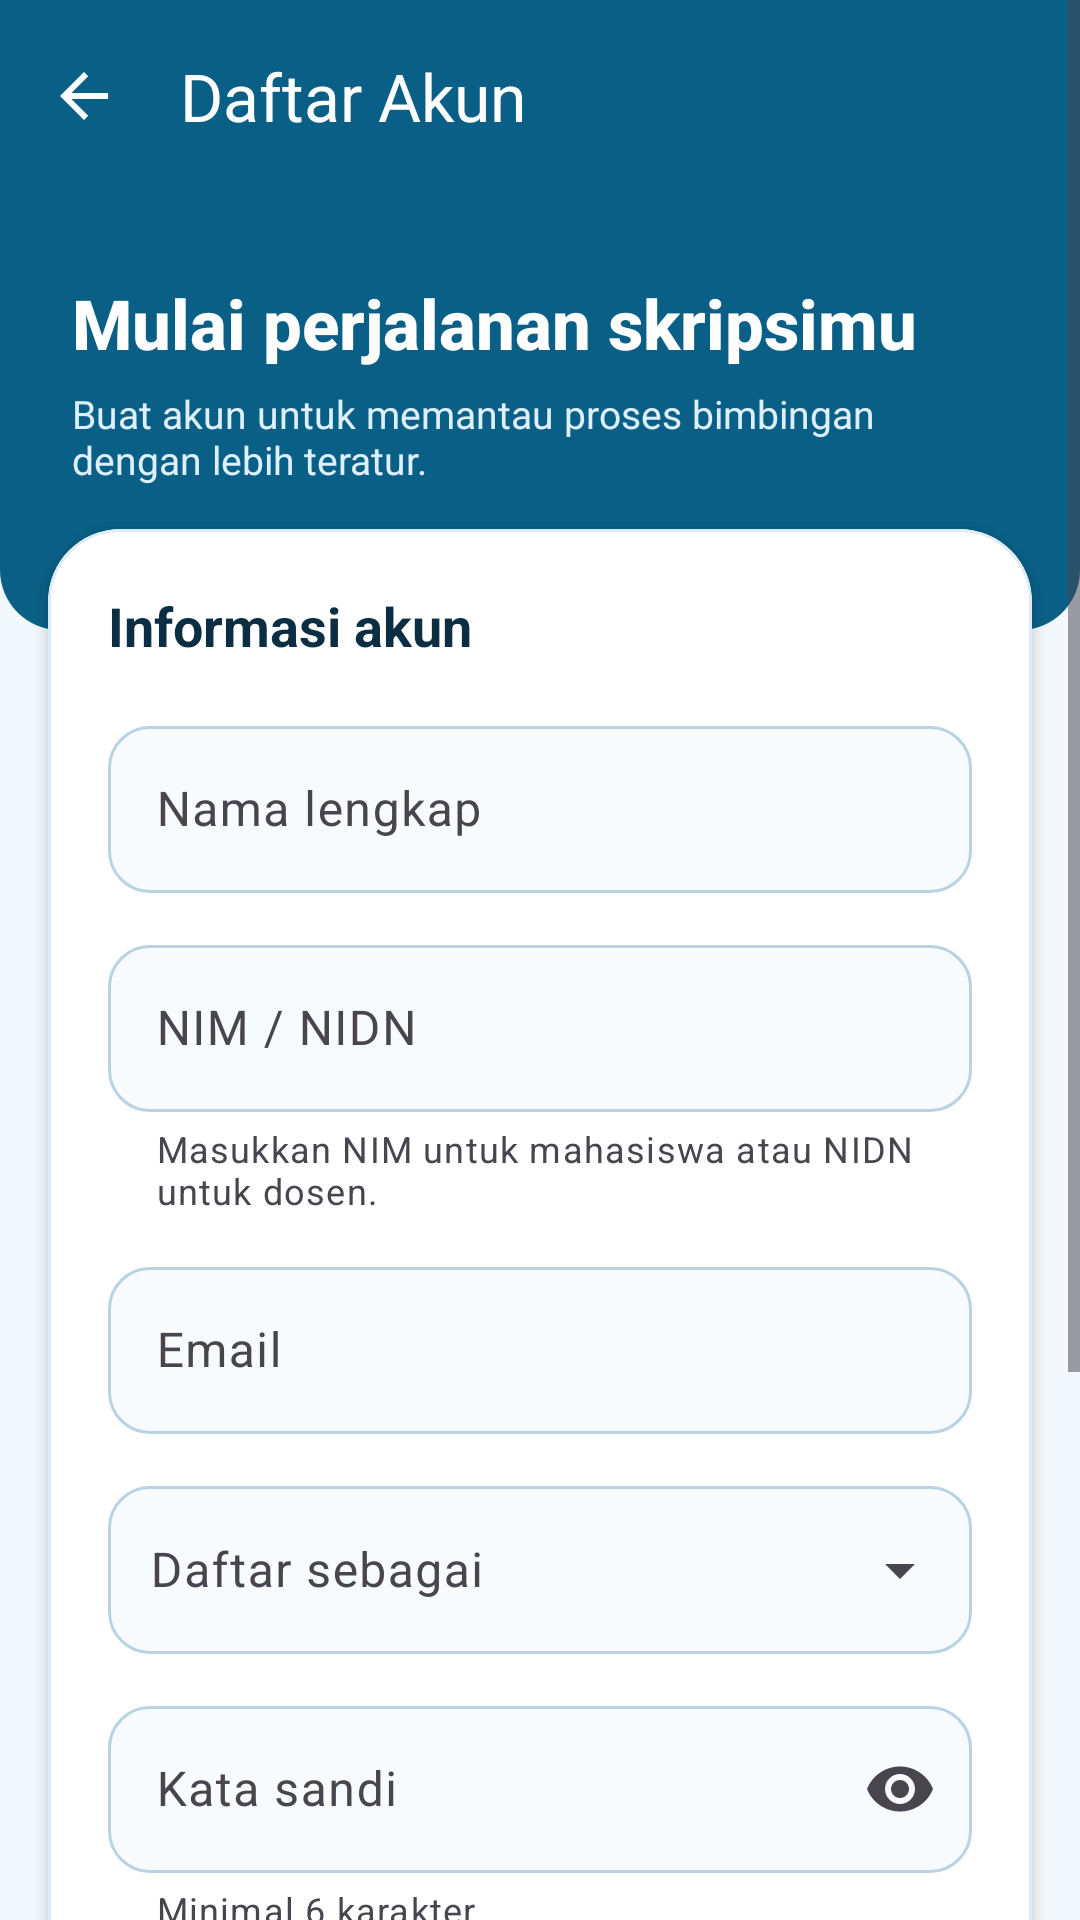

Produce the Android XML layout that renders to this screen, including the resource entries it uses.
<!-- AndroidManifest.xml: application theme Theme.SkripsiTrack -->
<!-- res/layout/activity_register.xml -->
<?xml version="1.0" encoding="utf-8"?>
<ScrollView xmlns:android="http://schemas.android.com/apk/res/android"
    xmlns:app="http://schemas.android.com/apk/res-auto"
    android:layout_width="match_parent"
    android:layout_height="match_parent"
    android:background="@color/st_bg"
    android:fillViewport="true"
    android:clipToPadding="false">

    <LinearLayout
        android:layout_width="match_parent"
        android:layout_height="wrap_content"
        android:orientation="vertical"
        android:paddingBottom="24dp">

        <FrameLayout
            android:layout_width="match_parent"
            android:layout_height="210dp"
            android:background="@drawable/bg_login_hero">

            <com.google.android.material.appbar.MaterialToolbar
                android:id="@+id/toolbar"
                android:layout_width="match_parent"
                android:layout_height="?attr/actionBarSize"
                android:background="@android:color/transparent"
                app:navigationIcon="?attr/homeAsUpIndicator"
                app:navigationIconTint="@color/white"
                app:title="Daftar Akun"
                app:titleTextColor="@color/white" />

            <LinearLayout
                android:layout_width="match_parent"
                android:layout_height="wrap_content"
                android:layout_gravity="bottom"
                android:orientation="vertical"
                android:paddingStart="24dp"
                android:paddingEnd="24dp"
                android:paddingBottom="48dp">

                <TextView
                    android:layout_width="wrap_content"
                    android:layout_height="wrap_content"
                    android:fontFamily="sans-serif-medium"
                    android:text="Mulai perjalanan skripsimu"
                    android:textColor="@color/white"
                    android:textSize="23sp"
                    android:textStyle="bold" />

                <TextView
                    android:layout_width="match_parent"
                    android:layout_height="wrap_content"
                    android:layout_marginTop="6dp"
                    android:text="Buat akun untuk memantau proses bimbingan dengan lebih teratur."
                    android:textColor="#DDF0FF"
                    android:textSize="13sp" />
            </LinearLayout>
        </FrameLayout>

        <com.google.android.material.card.MaterialCardView
            android:layout_width="match_parent"
            android:layout_height="wrap_content"
            android:layout_marginStart="16dp"
            android:layout_marginTop="-34dp"
            android:layout_marginEnd="16dp"
            app:cardBackgroundColor="@color/white"
            app:cardCornerRadius="24dp"
            app:cardElevation="3dp"
            app:strokeColor="@color/st_border"
            app:strokeWidth="1dp">

            <LinearLayout
                android:layout_width="match_parent"
                android:layout_height="wrap_content"
                android:orientation="vertical"
                android:padding="20dp">

                <TextView
                    android:layout_width="wrap_content"
                    android:layout_height="wrap_content"
                    android:text="Informasi akun"
                    android:textColor="@color/st_ink"
                    android:textSize="18sp"
                    android:textStyle="bold" />

                <com.google.android.material.textfield.TextInputLayout
                    android:id="@+id/tilName"
                    style="@style/Widget.SkripsiTrack.TextInput"
                    android:layout_width="match_parent"
                    android:layout_height="wrap_content"
                    android:layout_marginTop="16dp"
                    android:hint="Nama lengkap">

                    <com.google.android.material.textfield.TextInputEditText
                        android:id="@+id/etName"
                        android:layout_width="match_parent"
                        android:layout_height="wrap_content"
                        android:autofillHints="name"
                        android:imeOptions="actionNext"
                        android:inputType="textPersonName|textCapWords"
                        android:maxLines="1" />
                </com.google.android.material.textfield.TextInputLayout>

                <com.google.android.material.textfield.TextInputLayout
                    android:id="@+id/tilNim"
                    style="@style/Widget.SkripsiTrack.TextInput"
                    android:layout_width="match_parent"
                    android:layout_height="wrap_content"
                    android:layout_marginTop="12dp"
                    android:hint="NIM / NIDN"
                    app:helperText="Masukkan NIM untuk mahasiswa atau NIDN untuk dosen.">

                    <com.google.android.material.textfield.TextInputEditText
                        android:id="@+id/etNim"
                        android:layout_width="match_parent"
                        android:layout_height="wrap_content"
                        android:autofillHints="username"
                        android:imeOptions="actionNext"
                        android:inputType="number"
                        android:maxLines="1" />
                </com.google.android.material.textfield.TextInputLayout>

                <com.google.android.material.textfield.TextInputLayout
                    android:id="@+id/tilEmail"
                    style="@style/Widget.SkripsiTrack.TextInput"
                    android:layout_width="match_parent"
                    android:layout_height="wrap_content"
                    android:layout_marginTop="12dp"
                    android:hint="Email">

                    <com.google.android.material.textfield.TextInputEditText
                        android:id="@+id/etEmail"
                        android:layout_width="match_parent"
                        android:layout_height="wrap_content"
                        android:autofillHints="emailAddress"
                        android:imeOptions="actionNext"
                        android:inputType="textEmailAddress"
                        android:maxLines="1" />
                </com.google.android.material.textfield.TextInputLayout>

                <com.google.android.material.textfield.TextInputLayout
                    style="@style/Widget.SkripsiTrack.TextInput.Dropdown"
                    android:layout_width="match_parent"
                    android:layout_height="wrap_content"
                    android:layout_marginTop="12dp"
                    android:hint="Daftar sebagai">

                    <AutoCompleteTextView
                        android:id="@+id/actRole"
                        android:layout_width="match_parent"
                        android:layout_height="wrap_content"
                        android:inputType="none"
                        android:minHeight="56dp"
                        android:paddingStart="14dp"
                        android:paddingEnd="14dp" />
                </com.google.android.material.textfield.TextInputLayout>

                <com.google.android.material.textfield.TextInputLayout
                    android:id="@+id/tilInvite"
                    style="@style/Widget.SkripsiTrack.TextInput"
                    android:layout_width="match_parent"
                    android:layout_height="wrap_content"
                    android:layout_marginTop="12dp"
                    android:hint="Kode undangan dosen"
                    android:visibility="gone"
                    app:helperText="Kode ini diperlukan untuk pendaftaran akun dosen.">

                    <com.google.android.material.textfield.TextInputEditText
                        android:id="@+id/etInvite"
                        android:layout_width="match_parent"
                        android:layout_height="wrap_content"
                        android:imeOptions="actionNext"
                        android:inputType="text"
                        android:maxLines="1" />
                </com.google.android.material.textfield.TextInputLayout>

                <com.google.android.material.textfield.TextInputLayout
                    android:id="@+id/tilPassword"
                    style="@style/Widget.SkripsiTrack.TextInput"
                    android:layout_width="match_parent"
                    android:layout_height="wrap_content"
                    android:layout_marginTop="12dp"
                    android:hint="Kata sandi"
                    app:endIconMode="password_toggle"
                    app:helperText="Minimal 6 karakter.">

                    <com.google.android.material.textfield.TextInputEditText
                        android:id="@+id/etPassword"
                        android:layout_width="match_parent"
                        android:layout_height="wrap_content"
                        android:autofillHints="newPassword"
                        android:imeOptions="actionNext"
                        android:inputType="textPassword"
                        android:maxLines="1" />
                </com.google.android.material.textfield.TextInputLayout>

                <com.google.android.material.textfield.TextInputLayout
                    android:id="@+id/tilConfirm"
                    style="@style/Widget.SkripsiTrack.TextInput"
                    android:layout_width="match_parent"
                    android:layout_height="wrap_content"
                    android:layout_marginTop="12dp"
                    android:hint="Ulangi kata sandi"
                    app:endIconMode="password_toggle">

                    <com.google.android.material.textfield.TextInputEditText
                        android:id="@+id/etConfirm"
                        android:layout_width="match_parent"
                        android:layout_height="wrap_content"
                        android:autofillHints="newPassword"
                        android:imeOptions="actionDone"
                        android:inputType="textPassword"
                        android:maxLines="1" />
                </com.google.android.material.textfield.TextInputLayout>

                <com.google.android.material.button.MaterialButton
                    android:id="@+id/btnRegister"
                    android:layout_width="match_parent"
                    android:layout_height="56dp"
                    android:layout_marginTop="22dp"
                    android:text="Buat Akun"
                    app:cornerRadius="16dp" />

                <ProgressBar
                    android:id="@+id/progress"
                    android:layout_width="28dp"
                    android:layout_height="28dp"
                    android:layout_gravity="center"
                    android:layout_marginTop="12dp"
                    android:indeterminateTint="@color/st_deep"
                    android:visibility="gone" />

                <TextView
                    android:id="@+id/tvLogin"
                    android:layout_width="match_parent"
                    android:layout_height="wrap_content"
                    android:layout_marginTop="8dp"
                    android:background="?attr/selectableItemBackground"
                    android:clickable="true"
                    android:focusable="true"
                    android:gravity="center"
                    android:minHeight="48dp"
                    android:padding="12dp"
                    android:text="Sudah punya akun? Masuk"
                    android:textColor="@color/st_deep"
                    android:textSize="14sp"
                    android:textStyle="bold" />
            </LinearLayout>
        </com.google.android.material.card.MaterialCardView>
    </LinearLayout>
</ScrollView>
<!-- resources referenced by this layout -->
<resources>
  <color name="st_bg">#F2F8FC</color>
  <color name="st_border">#DCEBF4</color>
  <color name="st_deep">#0A5F86</color>
  <color name="st_ink">#0B2E42</color>
  <color name="white">#FFFFFFFF</color>
  <!-- drawable bg_login_hero (drawable) -->
  <?xml version="1.0" encoding="utf-8"?>
  <shape xmlns:android="http://schemas.android.com/apk/res/android">
      <solid android:color="@color/st_deep" />
      <corners android:bottomLeftRadius="20dp" android:bottomRightRadius="20dp" />
  </shape>
  <style name="Widget.SkripsiTrack.TextInput" parent="Widget.Material3.TextInputLayout.OutlinedBox">
          <item name="boxCornerRadiusTopStart">14dp</item>
          <item name="boxCornerRadiusTopEnd">14dp</item>
          <item name="boxCornerRadiusBottomStart">14dp</item>
          <item name="boxCornerRadiusBottomEnd">14dp</item>
          <item name="boxBackgroundColor">@color/st_input_bg</item>
          <item name="boxStrokeColor">@color/text_input_stroke</item>
          <item name="hintTextColor">@color/st_deep</item>
      </style>
  <style name="Widget.SkripsiTrack.TextInput.Dropdown" parent="Widget.Material3.TextInputLayout.OutlinedBox.ExposedDropdownMenu">
          <item name="boxCornerRadiusTopStart">14dp</item>
          <item name="boxCornerRadiusTopEnd">14dp</item>
          <item name="boxCornerRadiusBottomStart">14dp</item>
          <item name="boxCornerRadiusBottomEnd">14dp</item>
          <item name="boxBackgroundColor">@color/st_input_bg</item>
          <item name="boxStrokeColor">@color/text_input_stroke</item>
          <item name="hintTextColor">@color/st_deep</item>
      </style>
  <style name="Theme.SkripsiTrack" parent="Base.Theme.SkripsiTrack" />
  <color name="st_input_bg">#F7FBFE</color>
  <style name="Base.Theme.SkripsiTrack" parent="Theme.Material3.DayNight.NoActionBar">
          
          
      </style>
</resources>
